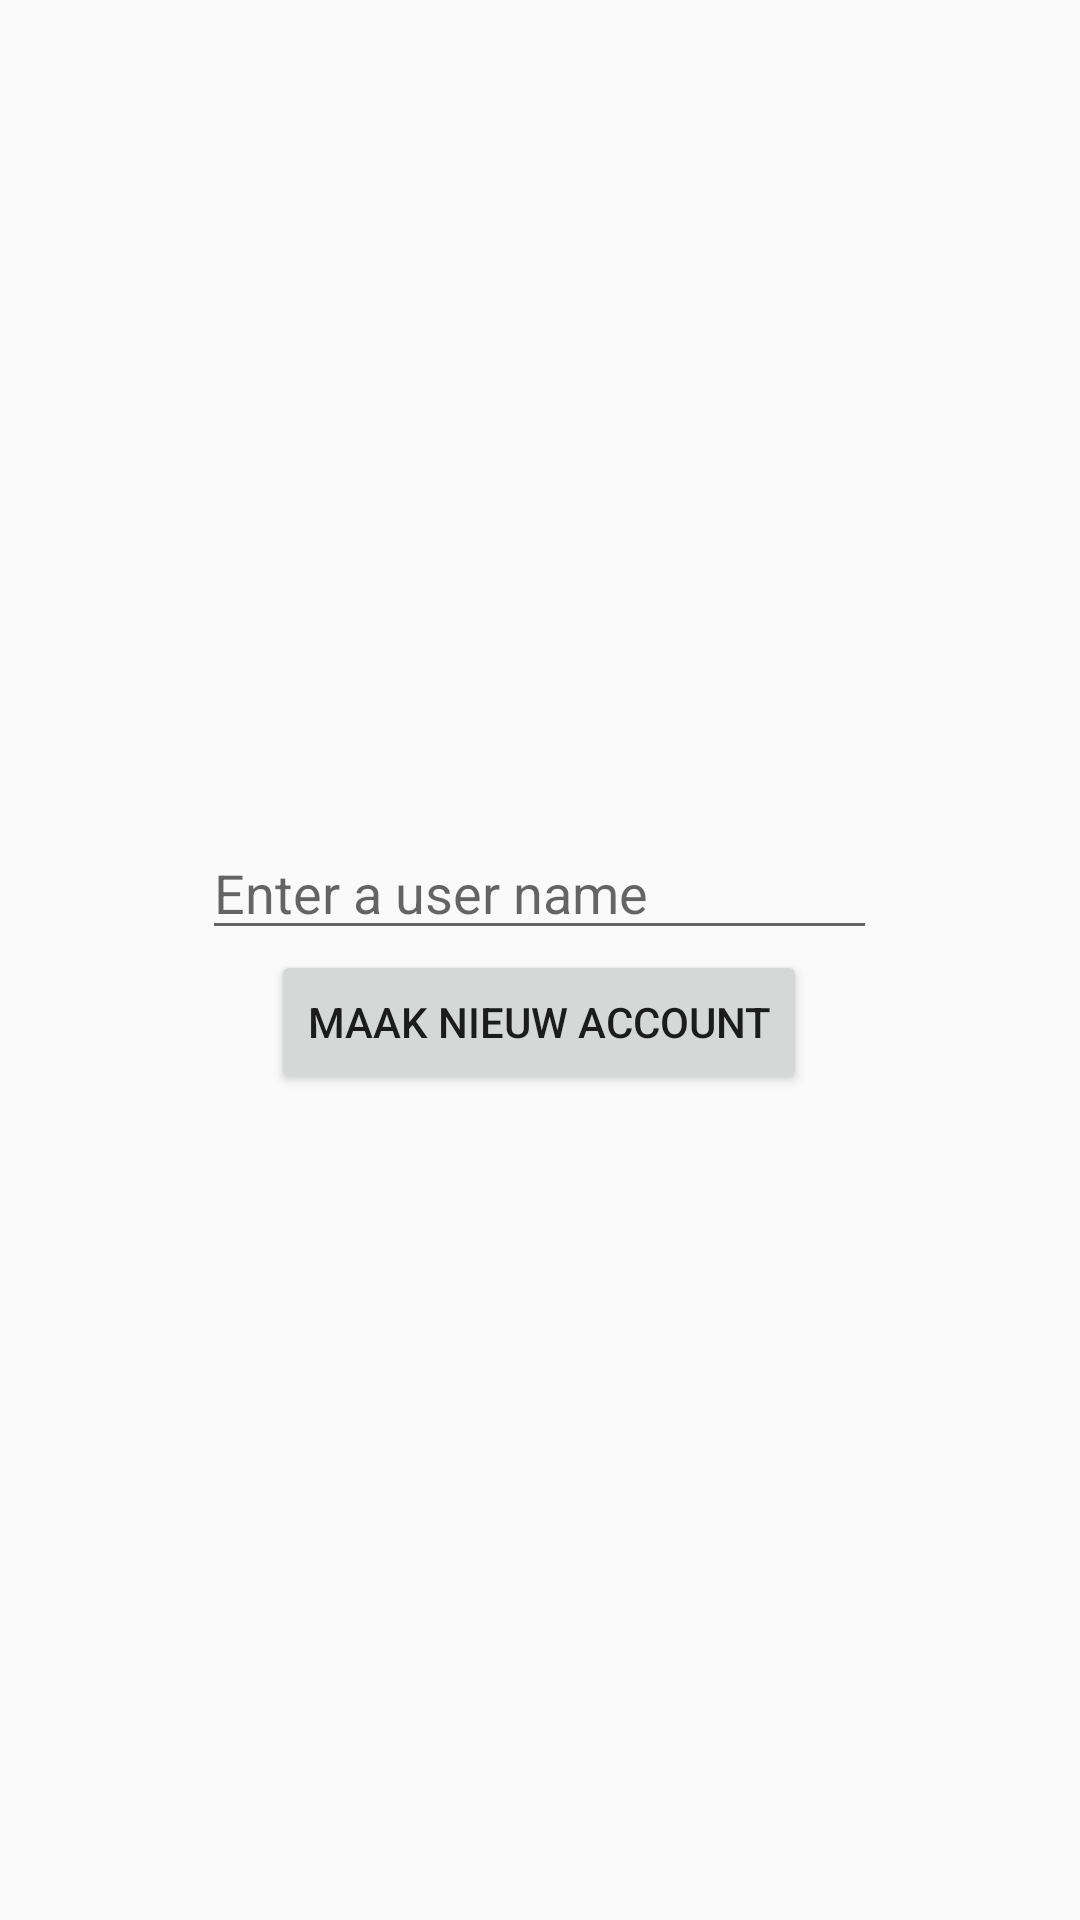

Android layout source for this screen:
<!-- AndroidManifest.xml: application theme AppTheme -->
<!-- res/layout/dialog_enter_user_name.xml -->
<RelativeLayout
    xmlns:android="http://schemas.android.com/apk/res/android"
    android:id="@+id/dialog_fragment_enter_user__name"
    android:layout_width="match_parent"
    android:layout_height="300dp"
    style="@style/MyDialog"
    >

    <LinearLayout
        android:layout_width="225dp"
        android:layout_height="wrap_content"
        android:layout_centerInParent="true"
        android:orientation="vertical"
        android:gravity="center"
        >

        <EditText
            android:id="@+id/editText_enter_user_name"
            android:layout_width="match_parent"
            android:layout_height="wrap_content"
            android:inputType="text|textEmailAddress"
            android:hint="Enter a user name"
            android:ems="10"
            />

        <Button
            android:id="@+id/button_make_new_user"
            android:layout_width="wrap_content"
            android:layout_height="wrap_content"
            android:text="@string/button_create_account"
            />

    </LinearLayout>

</RelativeLayout>
<!-- resources referenced by this layout -->
<resources>
  <string name="button_create_account">Maak nieuw account</string>
  <style name="MyDialog" parent="@android:style/Theme.Dialog">
          <item name="android:windowFrame">@null</item>
          <item name="android:windowBackground">@android:color/black</item>
          <item name="android:windowIsFloating">false</item>
          <item name="android:windowTitleStyle">@null</item>
          <item name="android:colorBackgroundCacheHint">@android:color/black</item>
      </style>
  <style name="AppTheme" parent="Theme.AppCompat.Light.DarkActionBar">
          
          <item name="colorPrimary">@color/colorPrimary</item>
          <item name="colorPrimaryDark">@color/colorPrimaryDark</item>
          <item name="colorAccent">@color/colorAccent</item>
      </style>
  <color name="colorPrimary">#3F51B5</color>
  <color name="colorPrimaryDark">#303F9F</color>
  <color name="colorAccent">#FF4081</color>
</resources>
